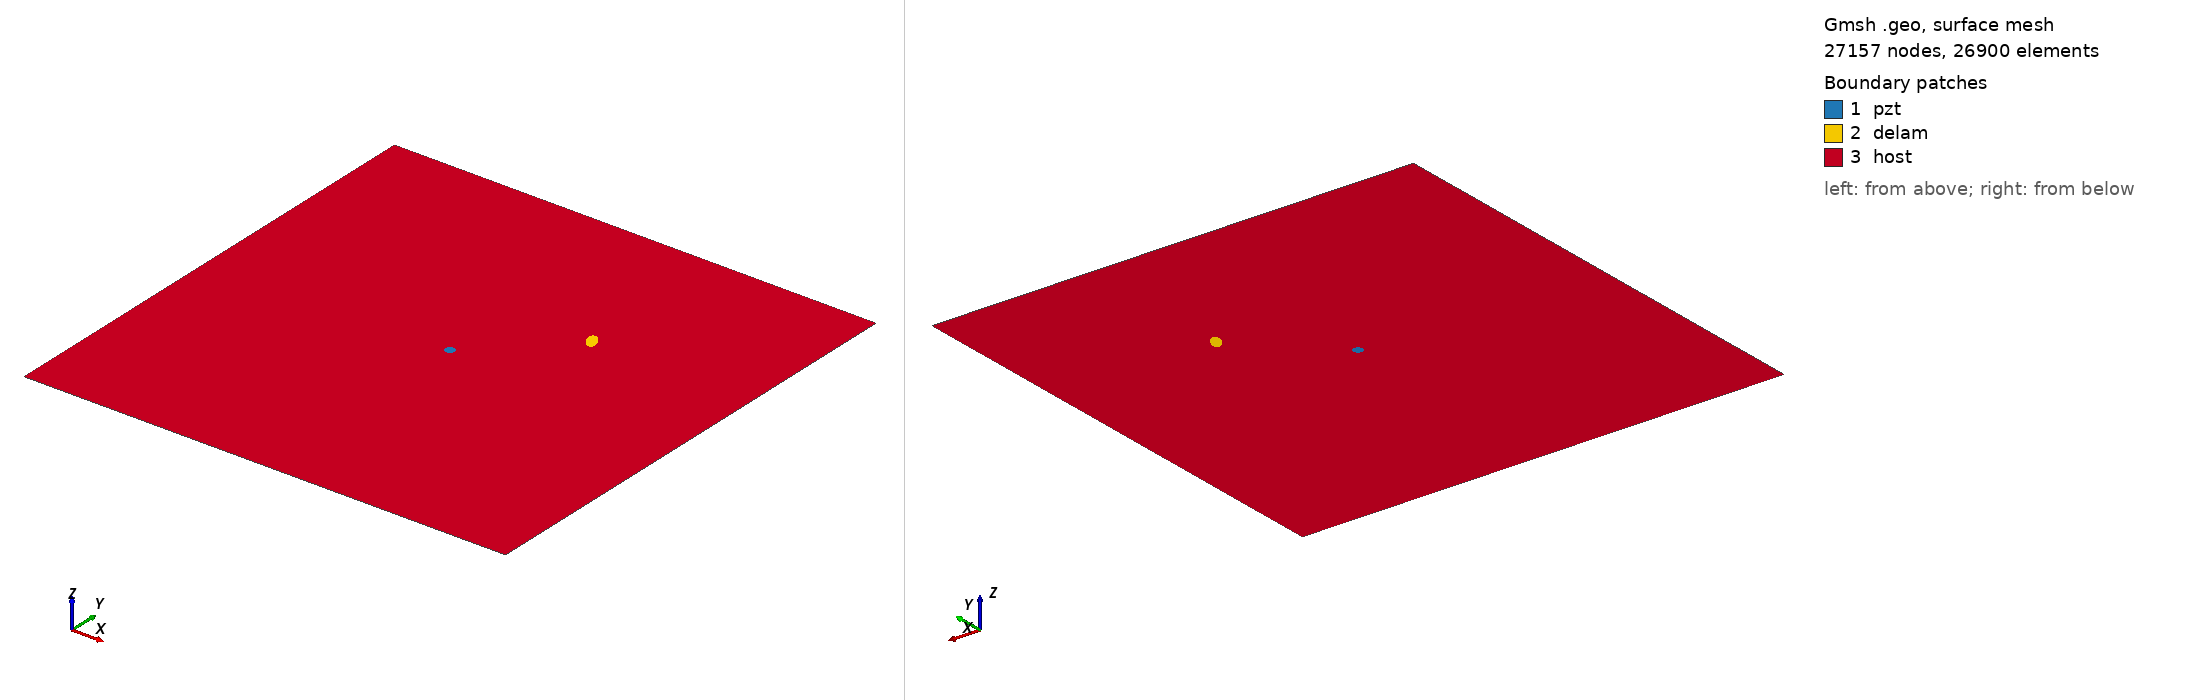

Gmsh geometry script, surface-meshed: 27157 nodes, 26900 surface elements. Boundary patches (legend numbers): 1 pzt, 2 delam, 3 host. Left view from above one corner, right view from below the opposite corner. Legend entries are the model's physical surfaces. The drawing asked Gmsh for element sizes between 1% and 20% of the model's largest extent; the script's own settings can give other sizes.

=== delam1_position_no_67_a_10mm_b_5mm_angle_120.geo (drawn) ===
SetFactory("OpenCASCADE");
L=0.500000; 
W=0.500000; 
a=0.010000; 
b=0.005000; 
x=0.333333; 
y=0.333333; 
alpha=0.666667 *Pi; 
r=0.005000; 
xpzt=0.250000; 
ypzt=0.250000; 
//+
Point(1) = {0, 0, 0, 1.0};
//+
Point(2) = {L, 0, 0, 1.0};
//+
Point(3) = {L, W, 0, 1.0};
//+
Point(4) = {0, W, 0, 1.0};
//+
Line(1) = {1, 2};
//+
Line(2) = {2, 3};
//+
Line(3) = {3, 4};
//+
Line(4) = {4, 1};
//+
Circle(5) = {xpzt, ypzt, -0, r, 0, 2*Pi};
//+
Ellipse(6) = {x, y, -0, a, b, 0, 2*Pi};
//+
Rotate {{0, 0, 1}, {x, y, 0}, alpha} {
  Curve{6}; 
}
//+
Curve Loop(1) = {4, 1, 2, 3};
//+
Curve Loop(2) = {6};
//+
Curve Loop(3) = {5};
//+
Curve Loop(4) = {6};
//+
Curve Loop(5) = {5};
//+
Plane Surface(1) = {5};
//+
Plane Surface(2) = {4};
//+
Plane Surface(3) = {1, 2, 3};
//+
Point(9) = {xpzt, ypzt, 0, 1.0};
//+
Point{9} In Surface {1};// mesh node at centre of pzt
//+
Physical Surface("pzt") = {1};
//+
Physical Surface("delam") = {2};
//+
Physical Surface("host") = {3};

Mesh.Algorithm = 6; // Frontal
Mesh.CharacteristicLengthFactor = 0.080000;
Mesh.CharacteristicLengthMin = 0.001000;
Mesh.CharacteristicLengthMax = 0.200000;
Mesh.RecombineAll = 1; // Apply recombination algorithm
Mesh.SubdivisionAlgorithm = 1; // 1: all quadrangles
Mesh.Smoothing = 1;
